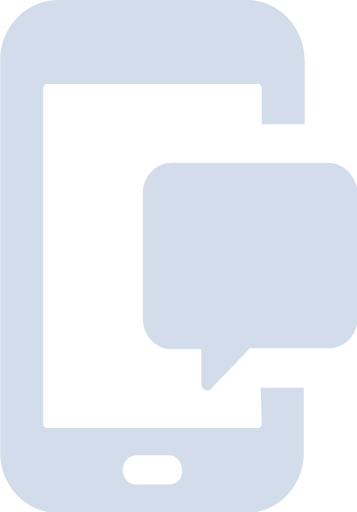
t = 0.00 s
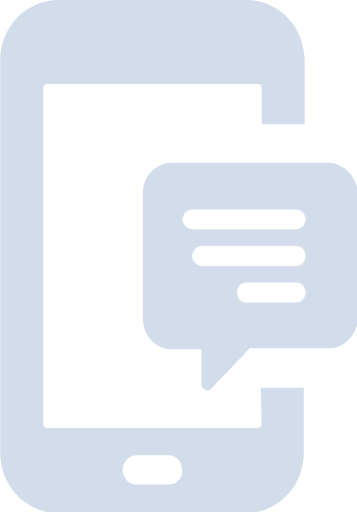
t = 1.00 s
t = 2.00 s: frame unchanged from t = 1.00 s, image omitted
t = 3.00 s: frame unchanged from t = 1.00 s, image omitted
t = 4.00 s: frame unchanged from t = 1.00 s, image omitted
t = 5.00 s: frame unchanged from t = 1.00 s, image omitted

The animated SVG that drew these frames (rendered in a browser with its animation timeline set to each time). Animation: 3 CSS @keyframes rules; one cycle of 6.00 s, repeats indefinitely.

<svg id="eIYmxwi1eRP1" xmlns="http://www.w3.org/2000/svg" xmlns:xlink="http://www.w3.org/1999/xlink" viewBox="0 0 39 56" shape-rendering="geometricPrecision" text-rendering="geometricPrecision"><style><![CDATA[#eIYmxwi1eRP4 {animation: eIYmxwi1eRP4_c_o 6000ms linear infinite normal forwards}@keyframes eIYmxwi1eRP4_c_o { 0% {opacity: 0} 6.666667% {opacity: 0} 10% {opacity: 1} 100% {opacity: 1}} #eIYmxwi1eRP5 {animation: eIYmxwi1eRP5_c_o 6000ms linear infinite normal forwards}@keyframes eIYmxwi1eRP5_c_o { 0% {opacity: 0} 3.333333% {opacity: 0} 6.666667% {opacity: 1} 100% {opacity: 1}} #eIYmxwi1eRP6 {animation: eIYmxwi1eRP6_c_o 6000ms linear infinite normal forwards}@keyframes eIYmxwi1eRP6_c_o { 0% {opacity: 0} 3.333333% {opacity: 1} 100% {opacity: 1}}]]></style><path id="eIYmxwi1eRP2" d="M28.600000,46.400000C28.600000,46.600000,28.400000,46.800000,28.200000,46.800000L5.100000,46.800000C4.900000,46.800000,4.700000,46.600000,4.700000,46.400000L4.700000,9.600000C4.700000,9.400000,4.900000,9.200000,5.100000,9.200000L28.200000,9.200000C28.400000,9.200000,28.600000,9.400000,28.600000,9.600000L28.600000,13.600000L33.300000,13.600000L33.300000,6.800000C33.400000,3.100000,30.600000,0.100000,27.200000,0L6.200000,0C2.700000,0.100000,-0.100000,3.100000,0,6.800000L0,49.300000C-0.100000,53,2.700000,56,6.100000,56.100000L27.100000,56.100000C30.600000,56,33.300000,53,33.200000,49.300000L33.200000,42.400000L28.500000,42.400000L28.600000,46.400000L28.600000,46.400000ZM18.400000,53L14.900000,53C14,53,13.400000,52.200000,13.400000,51.400000C13.400000,50.500000,14.100000,49.800000,14.900000,49.800000L18.400000,49.800000C19.300000,49.800000,19.900000,50.600000,19.900000,51.400000C20,52.300000,19.300000,53,18.400000,53Z" fill="rgb(211,220,234)" stroke="none" stroke-width="1"/><path id="eIYmxwi1eRP3" d="M35.800000,17.800000L18.800000,17.800000C17,17.800000,15.600000,19.300000,15.600000,21.100000L15.600000,34.800000C15.600000,36.700000,17,38.200000,18.800000,38.200000L22,38.200000L22,42C22,42.400000,22.300000,42.700000,22.700000,42.700000C22.900000,42.700000,23,42.600000,23.100000,42.500000L27.200000,38.200000L27.200000,38.100000L35.900000,38.100000C37.700000,38.100000,39.100000,36.600000,39.100000,34.700000L39.100000,21.100000C39,19.300000,37.600000,17.800000,35.800000,17.800000Z" fill="rgb(211,220,234)" stroke="none" stroke-width="1"/><path id="eIYmxwi1eRP4" d="M25.900000,32C25.900000,31.400000,26.300000,30.900000,26.900000,30.900000L32.400000,30.900000C33,30.900000,33.400000,31.400000,33.400000,32C33.400000,32.600000,32.900000,33.100000,32.400000,33.100000L27,33.100000C26.400000,33.200000,25.900000,32.600000,25.900000,32Z" opacity="0" fill="rgb(255,255,255)" stroke="none" stroke-width="1"/><path id="eIYmxwi1eRP5" d="M21,28C21,27.400000,21.500000,26.900000,22,26.900000L32.400000,26.900000C33,26.900000,33.400000,27.400000,33.400000,28C33.400000,28.600000,32.900000,29.100000,32.400000,29.100000L22.100000,29.100000C21.500000,29.100000,21,28.600000,21,28Z" opacity="0" fill="rgb(255,255,255)" stroke="none" stroke-width="1"/><path id="eIYmxwi1eRP6" d="M21,24C21,23.400000,21.500000,22.900000,22,22.900000L32.400000,22.900000C33,22.900000,33.400000,23.400000,33.400000,24C33.400000,24.600000,32.900000,25.100000,32.400000,25.100000L22.100000,25.100000C21.500000,25.100000,21,24.600000,21,24Z" transform="matrix(1.08526047099246 0 0 1 -2.84769973114812 0)" opacity="0" fill="rgb(255,255,255)" stroke="none" stroke-width="1"/></svg>